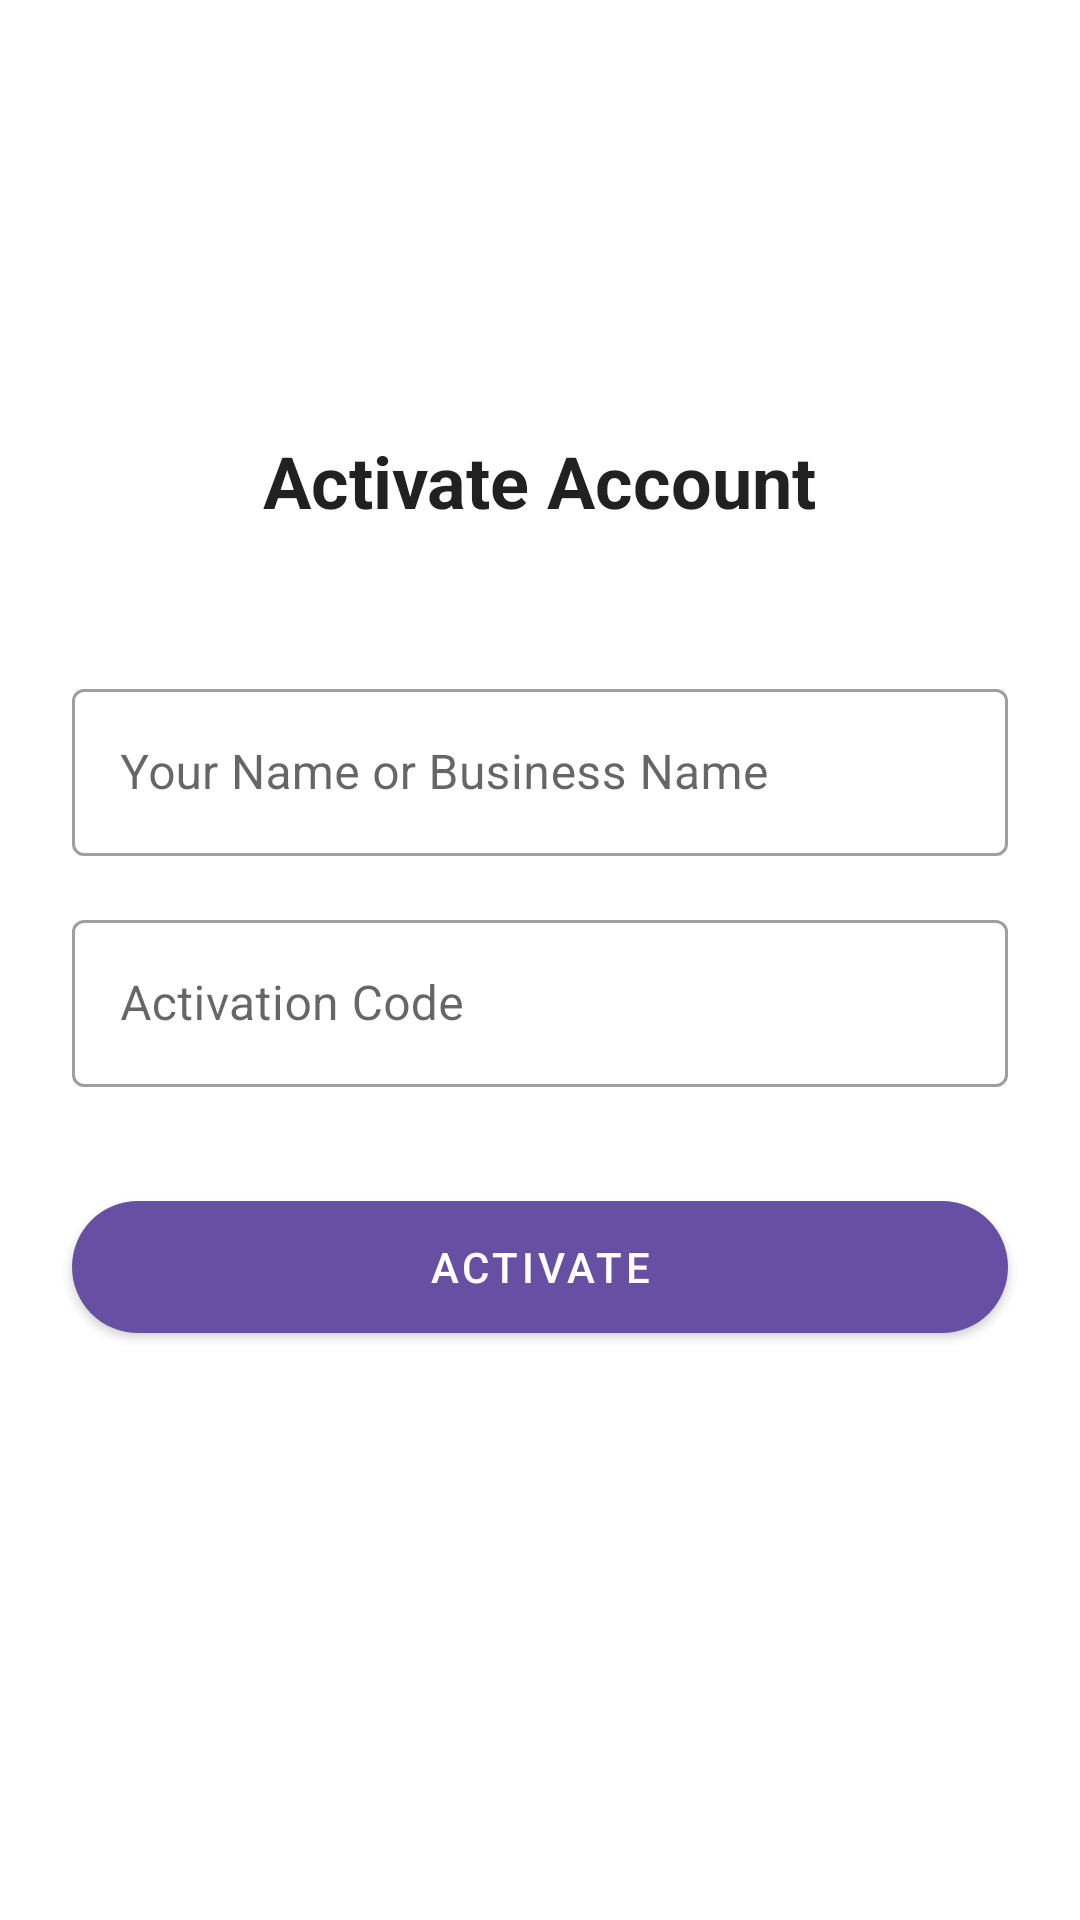

Android layout source for this screen:
<!-- AndroidManifest.xml: activity theme AppThemeCompact -->
<!-- res/layout/activity_activation.xml -->
<?xml version="1.0" encoding="utf-8"?>
<androidx.constraintlayout.widget.ConstraintLayout xmlns:android="http://schemas.android.com/apk/res/android"
    xmlns:app="http://schemas.android.com/apk/res-auto"
    xmlns:tools="http://schemas.android.com/tools"
    android:layout_width="match_parent"
    android:layout_height="match_parent"
    android:background="?android:attr/colorBackground"
    tools:context=".ActivationActivity">

    
    <ImageView
        android:id="@+id/iv_lock"
        android:layout_width="64dp"
        android:layout_height="64dp"
        android:layout_marginTop="64dp"
        android:contentDescription="Activation Icon"
        android:src="@drawable/ic_lock"
        app:layout_constraintEnd_toEndOf="parent"
        app:layout_constraintStart_toStartOf="parent"
        app:layout_constraintTop_toTopOf="parent"
        app:tint="?attr/colorPrimary" />

    <TextView
        android:id="@+id/tv_title"
        android:layout_width="wrap_content"
        android:layout_height="wrap_content"
        android:layout_marginTop="16dp"
        android:text="Activate Account"
        android:textColor="?android:attr/textColorPrimary"
        android:textSize="24sp"
        android:textStyle="bold"
        app:layout_constraintEnd_toEndOf="parent"
        app:layout_constraintStart_toStartOf="parent"
        app:layout_constraintTop_toBottomOf="@id/iv_lock" />

    
    <com.google.android.material.textfield.TextInputLayout
        android:id="@+id/til_name"
        style="@style/Widget.MaterialComponents.TextInputLayout.OutlinedBox"
        android:layout_width="match_parent"
        android:layout_height="wrap_content"
        android:layout_marginStart="24dp"
        android:layout_marginTop="48dp"
        android:layout_marginEnd="24dp"
        android:hint="Your Name or Business Name"
        app:layout_constraintEnd_toEndOf="parent"
        app:layout_constraintStart_toStartOf="parent"
        app:layout_constraintTop_toBottomOf="@id/tv_title">

        <com.google.android.material.textfield.TextInputEditText
            android:id="@+id/et_activation_name"
            android:layout_width="match_parent"
            android:layout_height="wrap_content"
            android:inputType="textPersonName" />
    </com.google.android.material.textfield.TextInputLayout>

    <com.google.android.material.textfield.TextInputLayout
        android:id="@+id/til_code"
        style="@style/Widget.MaterialComponents.TextInputLayout.OutlinedBox"
        android:layout_width="match_parent"
        android:layout_height="wrap_content"
        android:layout_marginStart="24dp"
        android:layout_marginTop="16dp"
        android:layout_marginEnd="24dp"
        android:hint="Activation Code"
        app:layout_constraintEnd_toEndOf="parent"
        app:layout_constraintStart_toStartOf="parent"
        app:layout_constraintTop_toBottomOf="@id/til_name">

        <com.google.android.material.textfield.TextInputEditText
            android:id="@+id/etCode"
            android:layout_width="match_parent"
            android:layout_height="wrap_content"
            android:inputType="number" />
    </com.google.android.material.textfield.TextInputLayout>

    
    <com.google.android.material.button.MaterialButton
        android:id="@+id/btnActivate"
        android:layout_width="match_parent"
        android:layout_height="56dp"
        android:layout_marginStart="24dp"
        android:layout_marginTop="32dp"
        android:layout_marginEnd="24dp"
        android:text="ACTIVATE"
        app:cornerRadius="24dp"
        app:layout_constraintEnd_toEndOf="parent"
        app:layout_constraintStart_toStartOf="parent"
        app:layout_constraintTop_toBottomOf="@id/til_code" />

</androidx.constraintlayout.widget.ConstraintLayout>
<!-- resources referenced by this layout -->
<resources>
  <style name="AppThemeCompact" parent="Theme.MaterialComponents.Light.NoActionBar">
          
          <item name="colorPrimary">@color/colorPrimary</item>
          <item name="colorPrimaryDark">@color/white</item>
          <item name="colorAccent">@color/colorPrimary</item>
          <item name="colorControlNormal">@color/colorPrimary</item>
          <item name="android:statusBarColor">@color/white</item>
          <item name="android:windowLightStatusBar">true</item>
      </style>
  <color name="colorPrimary">#6750a4</color>
  <color name="white">#FFFFFFFF</color>
</resources>
